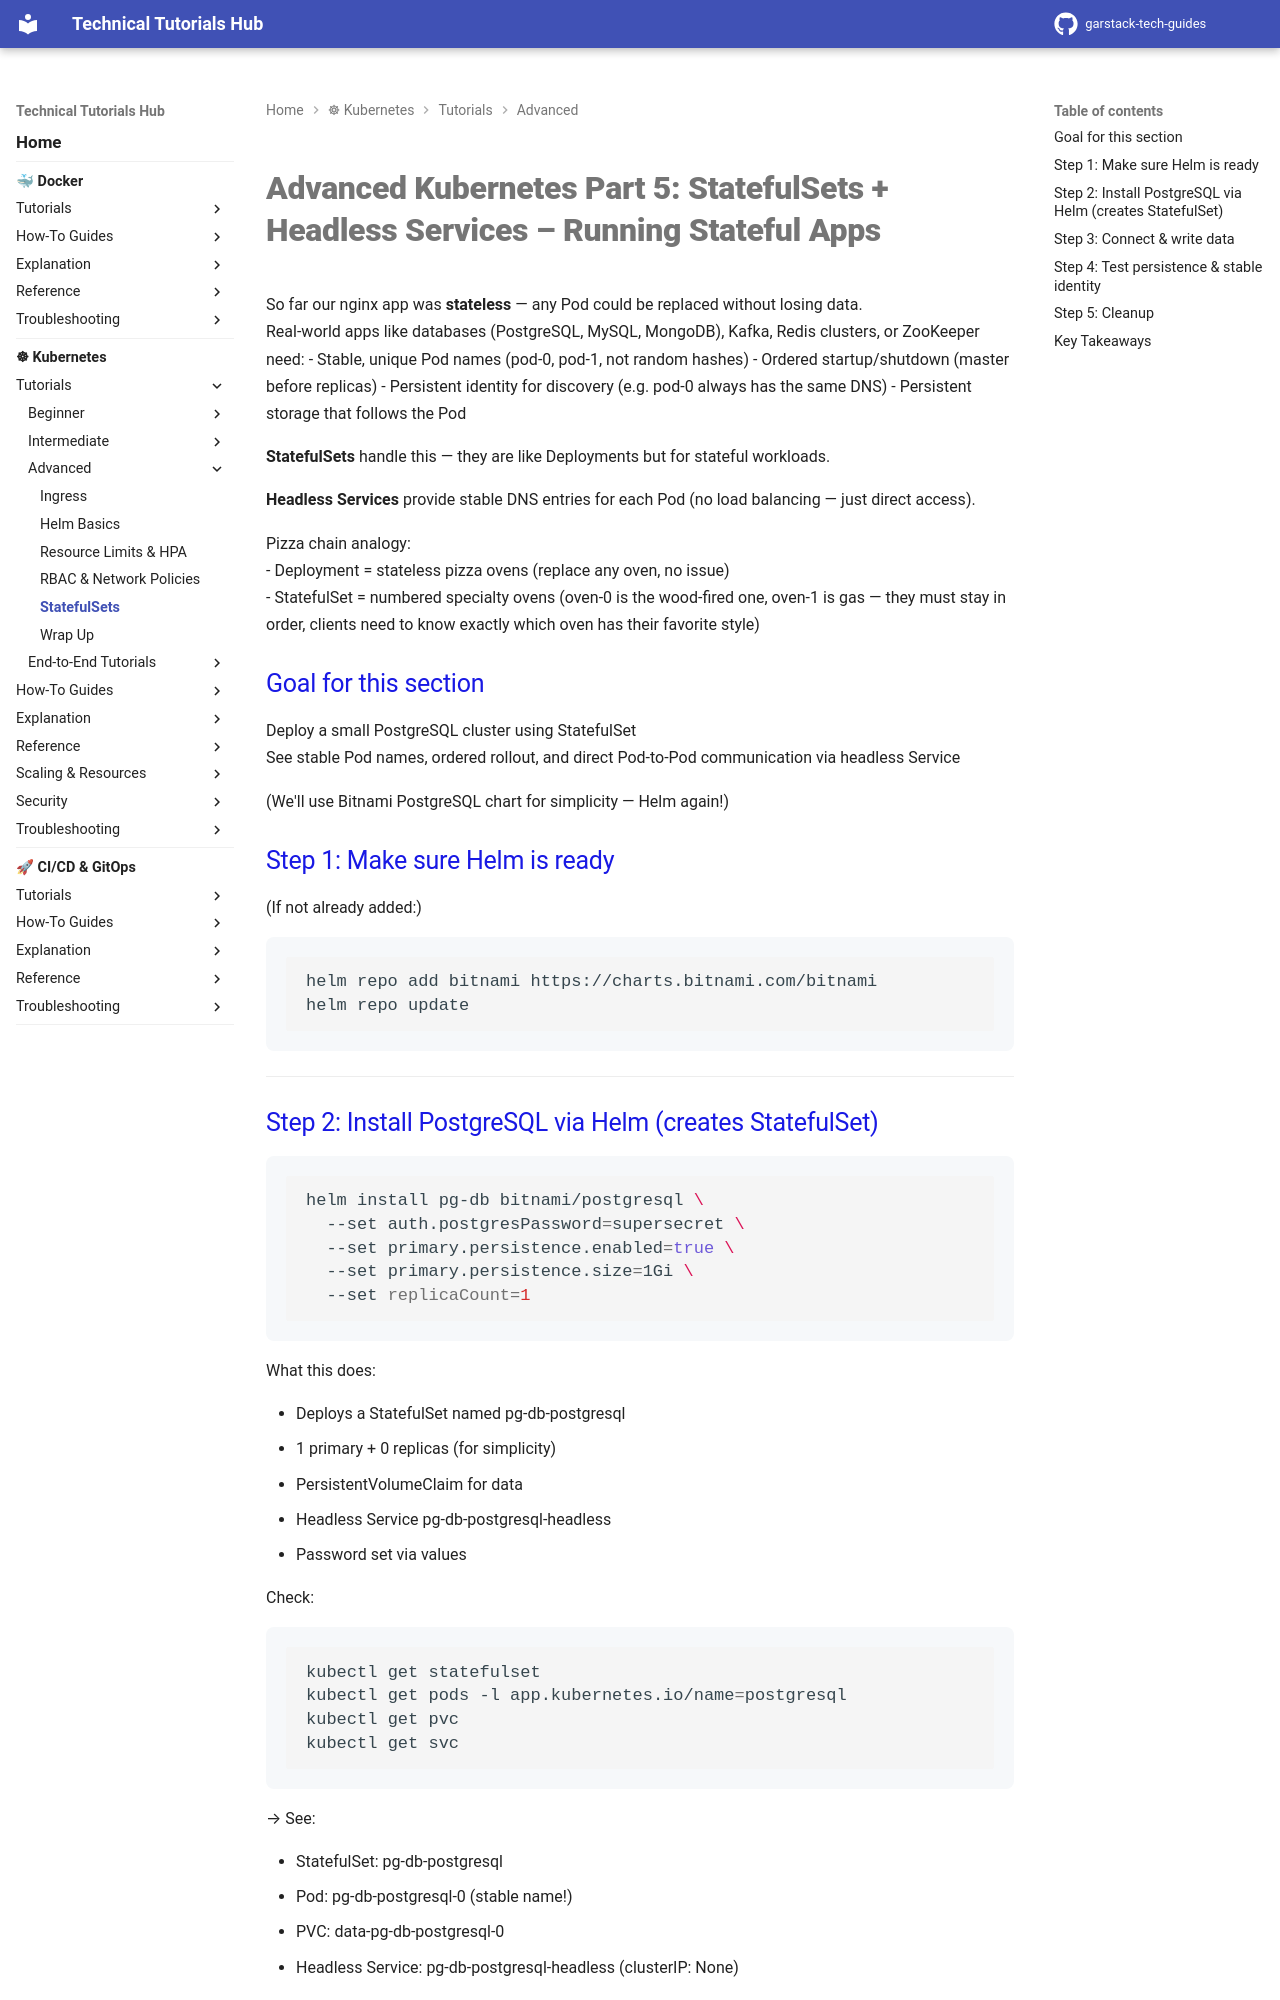

repository: garstack1/gstack-tech-guides · page: kubernetes/tutorials/advanced/statefulsets-headless-services/index.html · generator: mkdocs



# Advanced Kubernetes Part 5: StatefulSets + Headless Services – Running Stateful Apps

So far our nginx app was **stateless** — any Pod could be replaced without losing data.  
Real-world apps like databases (PostgreSQL, MySQL, MongoDB), Kafka, Redis clusters, or ZooKeeper need:
- Stable, unique Pod names (pod-0, pod-1, not random hashes)
- Ordered startup/shutdown (master before replicas)
- Persistent identity for discovery (e.g. pod-0 always has the same DNS)
- Persistent storage that follows the Pod

**StatefulSets** handle this — they are like Deployments but for stateful workloads.

**Headless Services** provide stable DNS entries for each Pod (no load balancing — just direct access).

Pizza chain analogy:  
- Deployment = stateless pizza ovens (replace any oven, no issue)  
- StatefulSet = numbered specialty ovens (oven-0 is the wood-fired one, oven-1 is gas — they must stay in order, clients need to know exactly which oven has their favorite style)

## Goal for this section

Deploy a small PostgreSQL cluster using StatefulSet  
See stable Pod names, ordered rollout, and direct Pod-to-Pod communication via headless Service

(We'll use Bitnami PostgreSQL chart for simplicity — Helm again!)

## Step 1: Make sure Helm is ready

(If not already added:)

```bash
helm repo add bitnami https://charts.bitnami.com/bitnami
helm repo update
```

---
